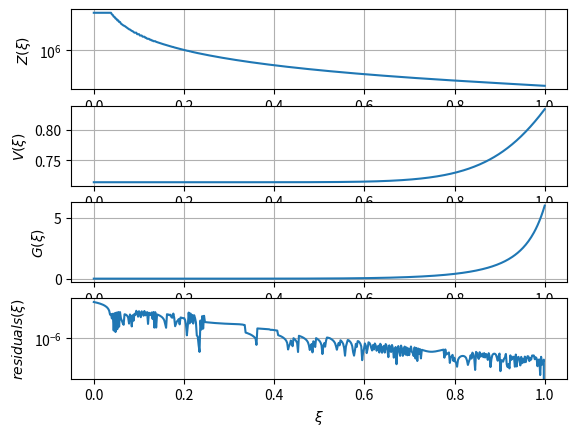
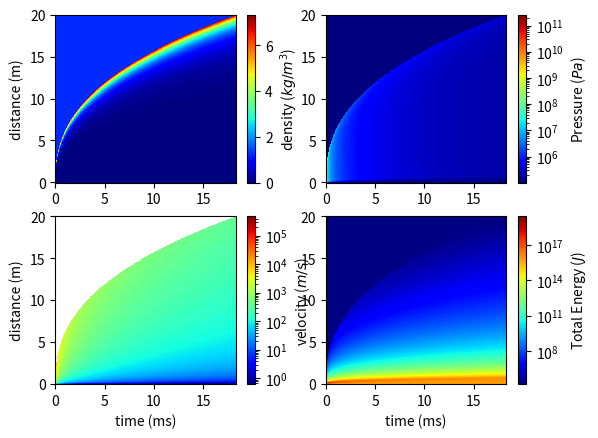
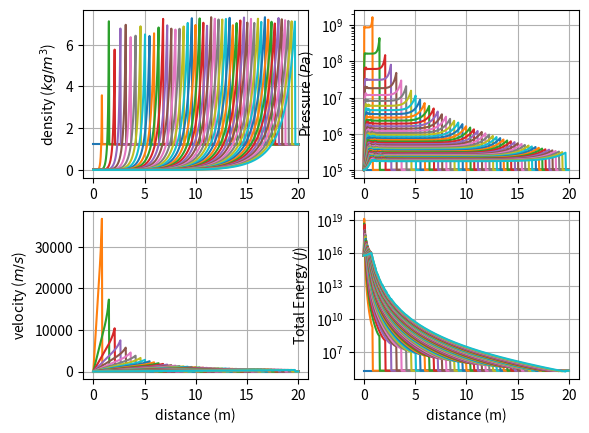
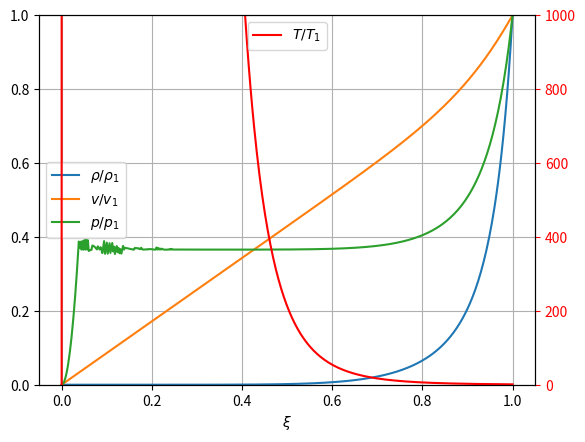

Source code (Python) for these figures, in order:
#!/usr/bin/env python
"""
@author: Hugh Morgan
@date: 2024-08-26
@description: Solve the Taylor-Von Neumann-Sedov analytical solution to the Euler Equations using the self-similarity variable approach.
"""
import numpy as np
import matplotlib.pyplot as plt
from scipy.optimize import minimize
from tqdm import tqdm
import time

class selfSimilarSol:
    """ Right hand side (RHS) of self-similar solution to the Sedov Von-Nuemann Taylor solution to the Euler eqns"""
    def __init__(self, gamma, xi):
        self.gamma = gamma
        self.xi = xi
        ## gamma-dependent coefficients to the sedov problem
        self.nu = np.zeros(5)
        self.nu[0] = -(13 * gamma**2 - 7 * gamma + 12) / ((3*gamma - 1) * (2*gamma + 1))
        self.nu[1] = 5 * (gamma - 1) / (2*gamma + 1)
        self.nu[2] = 3.0 / (2*gamma + 1)
        self.nu[3] = -self.nu[0] / (2 - gamma)
        self.nu[4] = -2.0 / (2 - gamma)
    
    def Zrhs(self, V):
        # right hand side of Z (function of V)
        return (self.gamma * (self.gamma - 1) * (1 - V) * V**2) / (2 * (self.gamma * V - 1))
    
    def Grhs(self, V):
        # right hand side of G (function of V)
        term1 = (self.gamma + 1) / (7 - self.gamma) * (5 - (3 * self.gamma - 1) * V)
        term2 = (self.gamma + 1) / (self.gamma - 1) * (self.gamma * V - 1)
        return (self.gamma + 1) / (self.gamma - 1) * term2**self.nu[2] * \
            term1**self.nu[3] * ((self.gamma + 1) / (self.gamma - 1) * (1 - V))**self.nu[4]

    def Vrhs(self, V):
        # right hand side of xi-V equation (xi as a function of V)
        term1 = (self.gamma + 1) / (7 - self.gamma) * (5 - (3*self.gamma - 1) * V)
        term2 = (self.gamma + 1) / (self.gamma - 1) * (self.gamma * V - 1)
        return (0.5 * (self.gamma + 1) * V)**-2 * term1**self.nu[0] * term2**self.nu[1]

    def residual(self, X):
        # calculate the residuals by taking the difference between X, V, and G and their RHS
        Z, V, G = X
        return np.array([Z - self.Zrhs(V), self.xi - self.Vrhs(V)**(1./5.), G - self.Grhs(V)])
    
    def __call__(self, V):
        # objective function for calling minimization
        return np.abs( self.xi - self.Vrhs(V)**(1./5.) )


class TaylorSol:
    def __init__(self, 
                 EBlast: float,             # blast energy released, joules
                 rDomain: float,            # maximum radius of the domain, meters
                 rho0__kgpm3: float=1.225,  # ambient air density, kg/m^3
                 press0__Pa: float=101325,  # ambient air pressure, Pa
                 npts: int=500,             # number of spatial points to solve for
                 time_interval: str='quadratic',# time scaling of the problem, either 'linear' or 'quadratic'
                 gamma: float=1.4,          # ratio of specific heats
                 mu__Pas: float=1.789e-5,   # dynamic viscosity, Pascal-seconds
                 tStart: float=0.0,         # start time in seconds
                 method: str='TNC',         # solution method used
                 ):
        """ Sedov solution """
        self.gamma = gamma
        self.rho0__kgpm3 = rho0__kgpm3
        self.press0__Pa  = press0__Pa
        self.EBlast__J   = EBlast
        self.mu__Pas     = mu__Pas
        
        ## looping through xi and solving the system of equation
        self.xi_arr = np.linspace(0, 1, num=npts)[::-1] ## looping backwards because the solution at xi=1 is known, use last solution as next guess
        self.sols   = np.zeros((npts,3))
        self.residuals = np.zeros_like(self.sols)
        initial_guess = 2 / (gamma + 1) #[1, 2/(gamma+1), 1]

        print("Solving self-similar solution...")
        simfunc = selfSimilarSol(gamma, self.xi_arr[-1])
        start_time = time.perf_counter()
        for i, xi in tqdm(enumerate(self.xi_arr), total=npts):
            ## enforcing bounds on V to keep the solution real/stable
            simfunc.xi = xi
            res = minimize(simfunc, initial_guess,
                           bounds=((1./gamma, 5 / (3 * gamma - 1)),),
                           method=method, tol=1e-12,
                           )
            VTemp = res.x
            GTemp = simfunc.Grhs(VTemp)
            ZTemp = simfunc.Zrhs(VTemp)
            tempSol = np.array([ZTemp, VTemp, GTemp])
            self.sols[i,:] = tempSol.T
            self.residuals[i,:] = simfunc.residual(tempSol).T
            ## use solution as next iteration's guess
            initial_guess = res.x

        execution_time = time.perf_counter() - start_time
        print(f"self-similar solution reached for {npts} points in {execution_time:.2f}s using '{method}' method.")
        self.Z, self.V, self.G = self.sols.T
        
        ## calculating residual error
        self.totreserror = np.linalg.norm(self.residuals, axis=1)
        self.toterror = np.sum(self.totreserror)
        
        ## interpolating Z, V, and G vs xi
        self.Z_xi = lambda xi: np.interp(xi, self.xi_arr[::-1], self.Z[::-1])
        self.V_xi = lambda xi: np.interp(xi, self.xi_arr[::-1], self.V[::-1])
        self.G_xi = lambda xi: np.interp(xi, self.xi_arr[::-1], self.G[::-1])
        
        # reversing xi and V for readability
        xi_rev = self.xi_arr[::-1]
        V_rev = self.V[::-1]
        # calculating the gradient and laplacian
        V_grad = (V_rev[1:] - V_rev[:-1]) / (xi_rev[1:] - xi_rev[:-1])
        xi_mid = (xi_rev[1:] + xi_rev[:-1]) / 2
        V_grad2 = (V_rev[2:] - 2 * V_rev[1:-1] + V_rev[:-2]) / (xi_rev[2:] - xi_rev[:-2])**2
        xi_mid2 = (xi_rev[2:] + xi_rev[:-2]) / 2
        # interpolating
        self.Vgrad_xi = lambda xi: np.interp(xi, xi_mid, V_grad)
        self.Vgrad2_xi = lambda xi: np.interp(xi, xi_mid2, V_grad2)

        ## calculating beta value, should be around 1.033 for gamma=1.4
        integrand = self.G * (self.V**2 / 2 + self.Z / (gamma * (gamma - 1))) * self.xi_arr**4
        rhs = -np.trapz(integrand, x=self.xi_arr)
        self.beta = (25 / (16 * np.pi * rhs))**(1./5.)
        print(f"For gamma={gamma:.1f}, beta={self.beta:.4f}, total error={self.toterror:.2f}")

        ## calculating the time it takes for the shock to reach the end of the domain
        self.tFinal = np.sqrt( rho0__kgpm3 / EBlast * (rDomain / self.beta)**5 )
        print(f"For domain size ={rDomain:.2f}m, time-of-shock arrival = {1000*self.tFinal:.2f}ms")

        ## setting up spatial and temporal grid
        if time_interval == 'linear':
            self.tGrid = np.linspace(tStart, self.tFinal, num=npts)
        elif time_interval == 'quadratic':
            self.tGrid = np.linspace(np.sqrt(tStart), np.sqrt(self.tFinal), num=npts)**2
            # sometimes the final value in tGrid is greater than the final time
            self.tGrid[self.tGrid > self.tFinal] = self.tFinal
        else:
            raise Exception(f"'{time_interval}' is not an acceptable argument for time scaling.")
        
        self.rGrid = np.linspace(0, rDomain, num=npts)
        self.T, self.R = np.meshgrid(self.tGrid, self.rGrid)
        ## initializing primatives
        self.rho = np.ones_like(self.T) * rho0__kgpm3
        self.v   = np.zeros_like(self.T)
        self.p   = np.ones_like(self.T) * press0__Pa

        ## determining what variables are within the shock
        ShockLoc = self.R_t(self.T) # offsetting shock by incredibly small number to avoid overruns
        isInShock = self.R < ShockLoc
        xi = self.R * isInShock / ShockLoc

        ## converting xi to primatives
        rho = rho0__kgpm3 * self.G_xi(xi[isInShock])
        self.rho[isInShock] = rho
        self.v[isInShock]   = (2 * self.R[isInShock] / (5 * self.T[isInShock])) * self.V_xi(xi[isInShock])
        self.p[isInShock]  += (rho / gamma) * self.Z_xi(xi[isInShock]) * (2 * self.R[isInShock] / (5 * self.T[isInShock]))**2

        ## rho, v, and p will have nan values at R and T=0, set them to default values
        self.rho[np.isnan(self.rho)] = rho0__kgpm3
        self.v[np.isnan(self.v)] = 0.0
        self.p[np.isnan(self.p)] = press0__Pa
        self.E = self.p / (self.rho * (gamma - 1)) + 0.5 * self.v**2
        print("Primative variables calculated")


    def R_t(self, t: float):
        ## function determining shock wave position as a function of time
        return self.beta * (self.EBlast__J * t**2 / self.rho0__kgpm3)**(1./5.)
    
    def vrt_func(self, t, r):
        """ Return the flow velocity as a function of radial distance and time """
        rShockFront = self.R_t(t)
        if r > rShockFront:
            return 0
        else:
            xi = r / rShockFront
            return (2 * r / (5 * t)) * self.V_xi(xi)
    
    def rhort_func(self, t, r):
        """ Return the flow density as a function of radial distance and time """
        rShockFront = self.R_t(t)
        if r > rShockFront:
            return self.rho0__kgpm3
        else:
            xi = r / rShockFront
            return self.rho0__kgpm3 * self.G_xi(xi)
        

    def prt_func(self, t, r):
        """ Return the flow pressure as a function of radial distance and time """
        rShockFront = self.R_t(t)
        if r > rShockFront:
            return self.press0__Pa
        else:
            xi = r / rShockFront
            rho = self.rhort_func(t, r)
            return (rho / self.gamma) * self.Z_xi(xi) * (2 * r / (5 * t))**2
    
    def flow_funcs(self, t, r):
        """ Return the flow density, pressure, and velocity as a function of radial distance and time """
        rShockFront = self.R_t(t)
        if r > rShockFront:
            rho = self.rho0__kgpm3
            press = self.press0__Pa
            vel = 0.0
        else:
            xi = r / rShockFront
            rho = self.rhort_func(t, r)
            press =  (rho / self.gamma) * self.Z_xi(xi) * (2 * r / (5 * t))**2
            vel = (2 * r / (5 * t)) * self.V_xi(xi)
        return np.array([rho, press, vel])
    

    def dvrdtrt_func(self, t, r):
        """ Return the flow pressure as a function of radial distance and time """
        rShockFront = self.R_t(t)
        if r > rShockFront:
            return 0.0
        else:
            xi = r / rShockFront
            return (-2 * r / (5 * t **2 ) ) * (self.V_xi(xi) + 2. / 5. * xi * self.Vgrad_xi(xi) )
            

    def gradP_func(self, t, r):
        """ calculate the pressure gradient across the particle """
        rShockFront = self.R_t(t)
        if r > rShockFront:
            return 0.0
        else:
            xi = r / rShockFront
            rho_flow = self.rhort_func(t, r)
            Duf_Dt = self.dvrdtrt_func(t, r) + 2 * self.vrt_func(t, r) * (self.V_xi(xi) + xi * self.Vgrad_xi(xi) )
            del2_uf = (1. / (5 * r * t)) * (4 * self.V_xi(xi) + 8 * xi * self.Vgrad_xi(xi) + 2 * xi**2 * self.Vgrad2_xi(xi) )
            return -rho_flow * Duf_Dt + self.mu__Pas * del2_uf
        

    def dispFields(self):
        """ Display the field variables as functions of space and time """
        fig, axes = plt.subplots(nrows=2, ncols=2)
        def field(ax, val, desc, logPlot=False):
            if logPlot: norm='log'
            else: norm='linear'
            cs = ax.pcolormesh(1000*self.T, self.R, val,
                           norm=norm, cmap='jet')
            fig.colorbar(cs, ax=ax, label=desc)

        field(axes[0][0], self.rho, r"density ($kg/m^3$)")
        field(axes[1][0], self.v,   r"velocity ($m/s$)", logPlot=True)
        field(axes[0][1], self.p,   r"Pressure ($Pa$)", logPlot=True)
        field(axes[1][1], self.E,   r"Total Energy ($J$)", logPlot=True)
        axes[1][0].set_xlabel('time (ms)')
        axes[1][1].set_xlabel('time (ms)')
        axes[0][0].set_ylabel('distance (m)')
        axes[1][0].set_ylabel('distance (m)')


    def plotDiscTimes(self, outevery=10):
        """ Plot each variable at discrete times """
        fig, axes = plt.subplots(nrows=2, ncols=2)
        tGrid__ms = self.tGrid * 1000
        for it, tTemp in enumerate(tGrid__ms):
            if it % outevery == 0:
                axes[0][0].plot(self.rGrid, self.rho[:,it], label=f"t={tTemp:.2f}ms")
                axes[1][0].plot(self.rGrid, self.v[:,it], label=f"t={tTemp:.2f}ms")
                axes[0][1].semilogy(self.rGrid, self.p[:,it], label=f"t={tTemp:.2f}ms")
                axes[1][1].semilogy(self.rGrid, self.E[:,it], label=f"t={tTemp:.2f}ms")
        
        axes[1][0].set_xlabel('distance (m)')
        axes[1][1].set_xlabel('distance (m)')
        axes[0][0].set_ylabel(r'density ($kg/m^3$)')
        axes[1][0].set_ylabel(r'velocity ($m/s$)')
        axes[0][1].set_ylabel(r'Pressure ($Pa$)')
        axes[1][1].set_ylabel(r'Total Energy ($J$)')
        for ax in axes.flatten():
            ax.grid(True)


    def plotSelfSimilar(self):
        """ Plot results of self-similar solution to the Taylor-Von Neumann-Sedov blast problem"""
        fig, axes = plt.subplots(nrows=4)
        def eachPlot(ax, val, desc, logPlot=False):
            if logPlot:
                ax.semilogy(self.xi_arr, val)
            else:
                ax.plot(self.xi_arr, val)
            ax.set_ylabel(desc)
            ax.grid(True)
        
        eachPlot(axes[0], self.Z, r"$Z(\xi)$", logPlot=True)
        eachPlot(axes[1], self.V, r"$V(\xi)$")
        eachPlot(axes[2], self.G, r"$G(\xi)$")
        eachPlot(axes[3], np.linalg.norm(self.residuals, axis=1), r"$residuals(\xi)$", logPlot=True)
        axes[3].set_xlabel(r'$\xi$')


    def plotScaledSol(self):
        """ Plot the scaled, self-similar solution p/p1, v/v1, rho/rho1 """
        ## scaling parameters: rho1, p1, v1
        rho_over_rho1 = self.G * (self.gamma - 1) / (self.gamma + 1)
        v_over_v1 = self.xi_arr * self.V * (self.gamma + 1) / 2
        p_over_p1 = self.xi_arr**2 * self.G * self.Z * (self.gamma + 1) / (2 * self.gamma)
        T_over_T1 = self.xi_arr**2 * self.Z * (self.gamma + 1)**2 / (2 * self.gamma * (self.gamma - 1))

        fig, ax = plt.subplots()
        # plotting rho/rho_1, v/v_1, and p/p_1 on the same axis because they range from zero to 1
        ax.plot(self.xi_arr, rho_over_rho1, label=r'$\rho/\rho_1$')
        ax.plot(self.xi_arr, v_over_v1, label=r'$v/v_1$')
        ax.plot(self.xi_arr, p_over_p1, label=r'$p/p_1$')
        ax.set_xlabel(r"$\xi$")
        ax.grid(True)
        ax.legend(loc='center left')
        ax.set_ylim([0,1])

        ## plotting temperature on another axis
        ax2 = ax.twinx()
        ax2.plot(self.xi_arr, T_over_T1, 'r', label=r'$T/T_1$')
        ax2.legend(loc='upper center')
        ax2.set_ylim([0, 1000])
        ax2.tick_params(axis='y', colors='r')
        ax2.set_ylim([0,1000])


if __name__ == '__main__':
    #%%
    Eblast__J  = 1e10   ## blast energy
    rDomain__m = 20     ## domain of the problem

    TS = TaylorSol(Eblast__J, rDomain__m, 
                   time_interval='quadratic', method='TNC')
    TS.plotSelfSimilar()
    TS.dispFields()
    TS.plotDiscTimes()
    TS.plotScaledSol()
# %%
